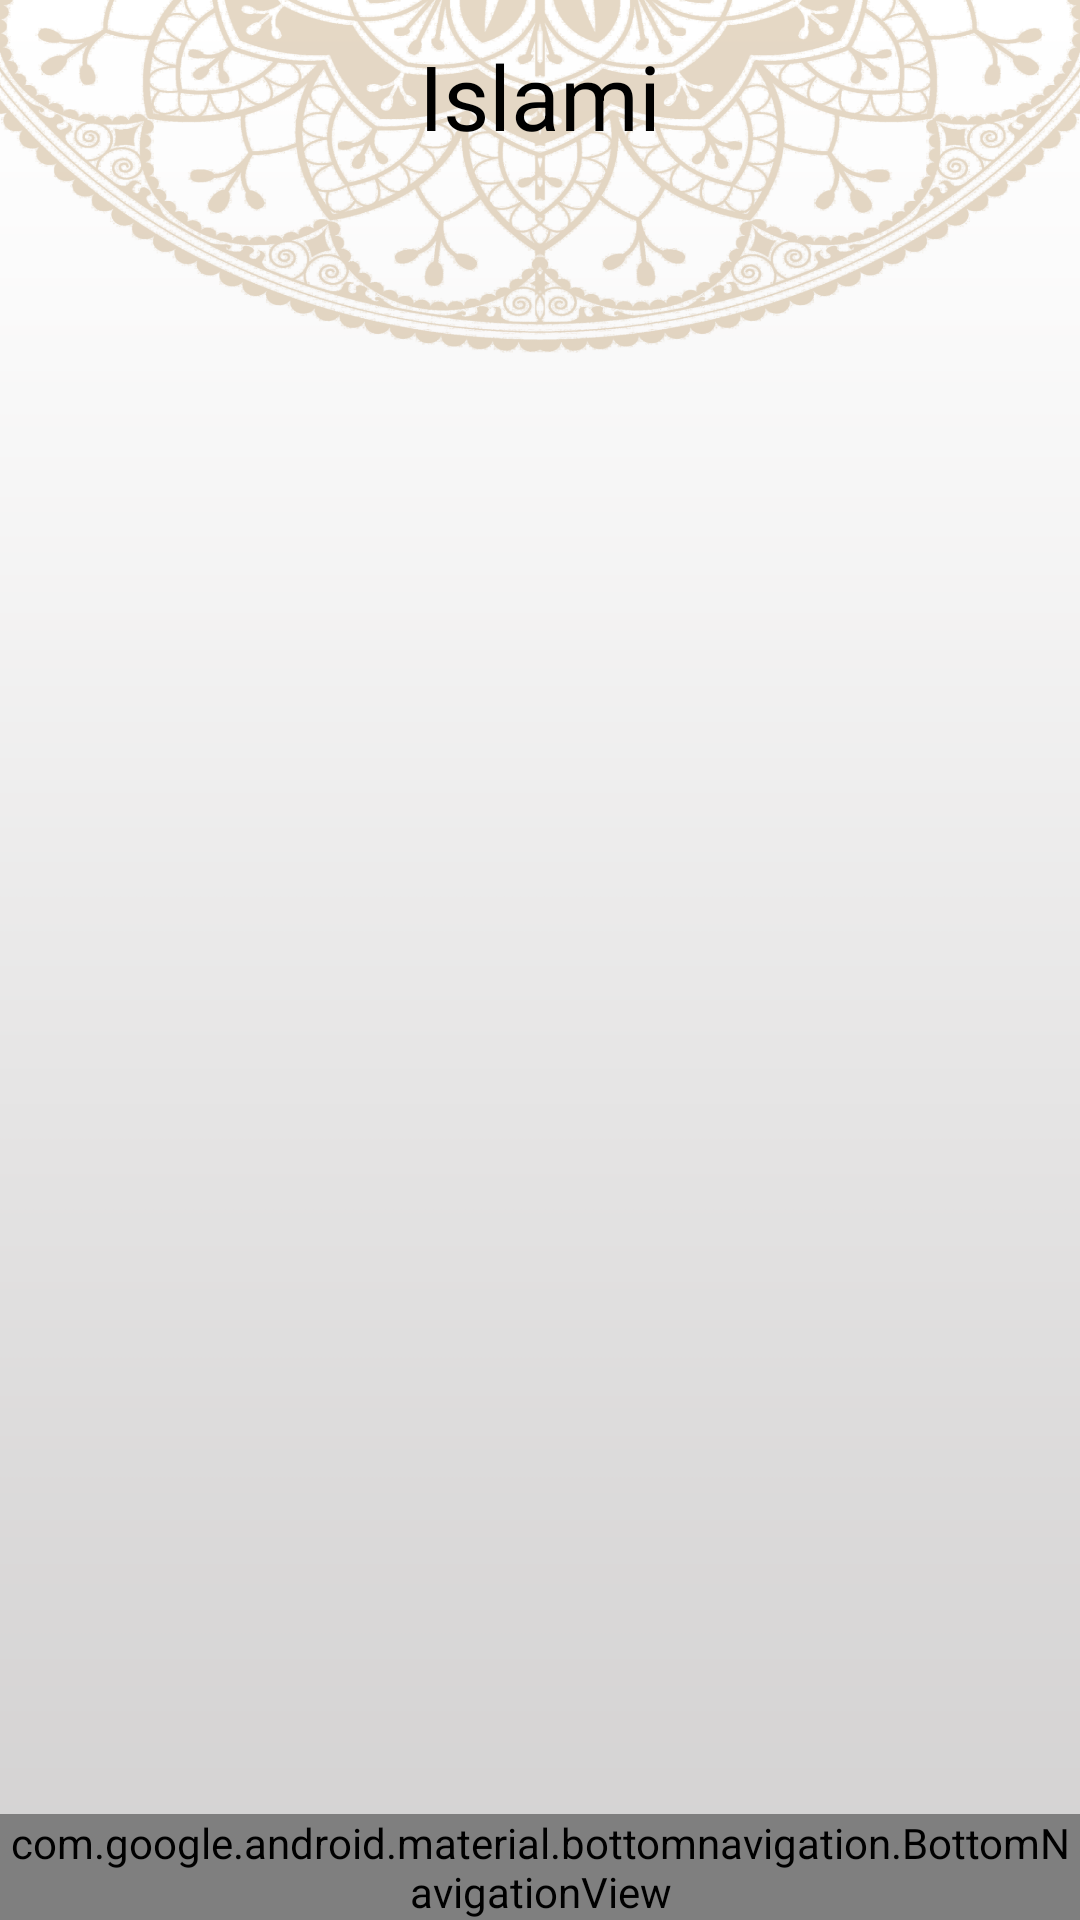

Android layout source for this screen:
<!-- AndroidManifest.xml: application theme Theme.IslamiC38Sat -->
<!-- res/layout/activity_home.xml -->
<?xml version="1.0" encoding="utf-8"?>
<androidx.coordinatorlayout.widget.CoordinatorLayout xmlns:android="http://schemas.android.com/apk/res/android"
    xmlns:app="http://schemas.android.com/apk/res-auto"
    xmlns:tools="http://schemas.android.com/tools"
    android:layout_width="match_parent"
    android:layout_height="match_parent"
    android:background="@drawable/main_background"
    tools:context=".ui.home.HomeActivity">

    <com.google.android.material.appbar.AppBarLayout
        android:layout_width="match_parent"
        android:layout_height="wrap_content"
        android:background="@color/transperant"
        app:elevation="0dp">

        <androidx.appcompat.widget.Toolbar
            android:layout_width="match_parent"
            android:layout_height="wrap_content">

            <TextView
                android:id="@+id/tv_title"
                android:layout_width="wrap_content"
                android:layout_height="wrap_content"
                android:layout_gravity="center"
                android:text="Islami"
                android:textColor="@color/black"
                android:textSize="30sp" />
        </androidx.appcompat.widget.Toolbar>
    </com.google.android.material.appbar.AppBarLayout>

    <include
        android:id="@+id/content"
        layout="@layout/conetnt_home" />


</androidx.coordinatorlayout.widget.CoordinatorLayout>
<!-- res/layout/conetnt_home.xml (included above) -->
<?xml version="1.0" encoding="utf-8"?>
<androidx.constraintlayout.widget.ConstraintLayout xmlns:android="http://schemas.android.com/apk/res/android"
    xmlns:app="http://schemas.android.com/apk/res-auto"
    xmlns:tools="http://schemas.android.com/tools"
    android:layout_width="match_parent"
    android:layout_height="match_parent"
    app:layout_behavior="@string/appbar_scrolling_view_behavior"
    tools:context=".ui.home.HomeActivity"
    tools:showIn="@layout/activity_home">

    <FrameLayout
        android:id="@+id/fragment_container"
        android:layout_width="match_parent"
        android:layout_height="0dp"
        app:layout_constraintBottom_toTopOf="@id/bottom_nav"
        app:layout_constraintTop_toTopOf="parent" />

    <com.google.android.material.bottomnavigation.BottomNavigationView
        android:id="@+id/bottom_nav"
        android:layout_width="match_parent"
        android:layout_height="wrap_content"
        android:background="@color/colorPrimary"
        app:itemIconSize="32dp"
        app:itemIconTint="@color/home_nav_item_color"
        app:itemRippleColor="@color/black"
        app:itemTextColor="@color/home_nav_item_color"
        app:layout_constraintBottom_toBottomOf="parent"
        app:menu="@menu/home_nav_menu" />


</androidx.constraintlayout.widget.ConstraintLayout>
<!-- resources referenced by this layout -->
<resources>
  <color name="black">#FF000000</color>
  <color name="colorPrimary">#B7935F</color>
  <color name="transperant">#00F44336</color>
  <!-- drawable main_background: png bitmap (drawable-nodpi, 727219 bytes) -->
  <style name="Theme.IslamiC38Sat" parent="Theme.Material3.DayNight.NoActionBar">
          
          <item name="colorPrimary">@color/colorPrimary</item>
          <item name="colorPrimaryVariant">@color/colorPrimary</item>
          <item name="colorOnPrimary">@color/white</item>
          
          <item name="colorSecondary">@color/colorPrimary</item>
          <item name="colorSecondaryVariant">@color/colorPrimary</item>
          <item name="colorOnSecondary">@color/black</item>
          
          <item name="android:statusBarColor">?attr/colorPrimaryVariant</item>
          
      </style>
  <color name="white">#FFFFFFFF</color>
</resources>
